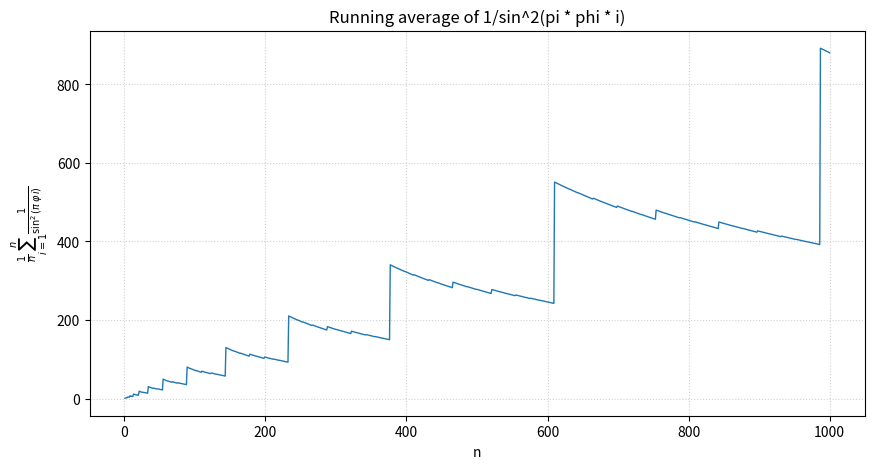

Generate this figure with matplotlib:
"""
Plot positive integers n against the running average

		A(n) = (1/n) * sum_{i=1..n} 1/sin(pi * phi * i)^2,

where phi is the golden ratio.

Usage (PowerShell):
	python convergence_rates.py --N 1000
	python convergence_rates.py --N 5000 --save "golden_sine_inverse_squared_avg.png"

Notes:
- Values can be extremely large when sin(pi*phi*i) is close to 0. Consider using --log to view in log scale.
- Computation is efficient using vectorized numpy and cumulative sums (no recomputation per n).
"""

from __future__ import annotations

import argparse
import math
from typing import Optional

import numpy as np
import matplotlib.pyplot as plt


def compute_sequence(N: int) -> tuple[np.ndarray, np.ndarray]:
	"""Compute n and A(n) = (1/n) * sum_{i=1..n} 1/sin(pi * phi * i)^2 for n = 1..N.

	Parameters
	----------
	N: int
		Maximum positive integer to include (must be >= 1).

	Returns
	-------
	n_vals: np.ndarray
		Integers 1..N (shape: (N,))
	a_vals: np.ndarray
		Running averages A(n) (shape: (N,))
	"""
	if N < 1:
		raise ValueError("N must be a positive integer (>= 1)")

	n_vals = np.arange(1, N + 1, dtype=np.int64)
	phi = (1.0 + math.sqrt(5.0)) / 2.0

	# Compute b_i = 1/sin(pi * phi * i)^2 for i = 1..N
	s = np.sin(np.pi * phi * n_vals)

	# Avoid exact zeros (shouldn't occur for irrational multiples, but pay attention to underflow)
	eps = np.finfo(np.float64).tiny
	s = np.where(np.abs(s) < eps, np.sign(s) * eps, s)

	b_vals = 1.0 / (s * s)

	# Efficient running average: A(n) = (1/n) * cumsum(b_vals)[n-1]
	cums = np.cumsum(b_vals, dtype=np.float64)
	a_vals = cums / n_vals
	return n_vals, a_vals


def plot_sequence(n_vals: np.ndarray, y_vals: np.ndarray, *, log: bool = False, save: Optional[str] = None) -> None:
	"""Plot n vs A(n) running average.

	Parameters
	----------
	n_vals: np.ndarray
		1..N
	y_vals: np.ndarray
		A(n) = (1/n) * sum_{i=1..n} 1/sin(pi * phi * i)^2
	log: bool
		If True, use log scale on y-axis.
	save: Optional[str]
		If provided, path to save the figure.
	"""
	fig, ax = plt.subplots(figsize=(10, 5))
	ax.plot(n_vals, y_vals, lw=1.0)
	ax.set_xlabel("n")
	ax.set_ylabel(r"$\frac{1}{n}\sum_{i=1}^{n} \frac{1}{\sin^{2}(\pi\,\varphi\,i)}$")
	ax.set_title("Running average of 1/sin^2(pi * phi * i)")
	ax.grid(True, which="both", ls=":", alpha=0.6)

	if log:
		ax.set_yscale("log")

	if save:
		fig.tight_layout()
		fig.savefig(save, dpi=150)

	plt.show()


def main(argv: Optional[list[str]] = None) -> None:
	parser = argparse.ArgumentParser(description=(
		"Plot n vs 1/sin(pi*phi*n)^2 for the golden ratio phi."
	))
	parser.add_argument("--N", type=int, default=1000, help="Max n (positive integer, default 1000)")
	parser.add_argument("--log", action="store_true", help="Use log scale for y-axis")
	parser.add_argument("--save", type=str, default=None, help="Optional path to save the plot image")

	args = parser.parse_args(argv)

	n_vals, y_vals = compute_sequence(args.N)
	plot_sequence(n_vals, y_vals, log=args.log, save=args.save)


if __name__ == "__main__":
	main()
